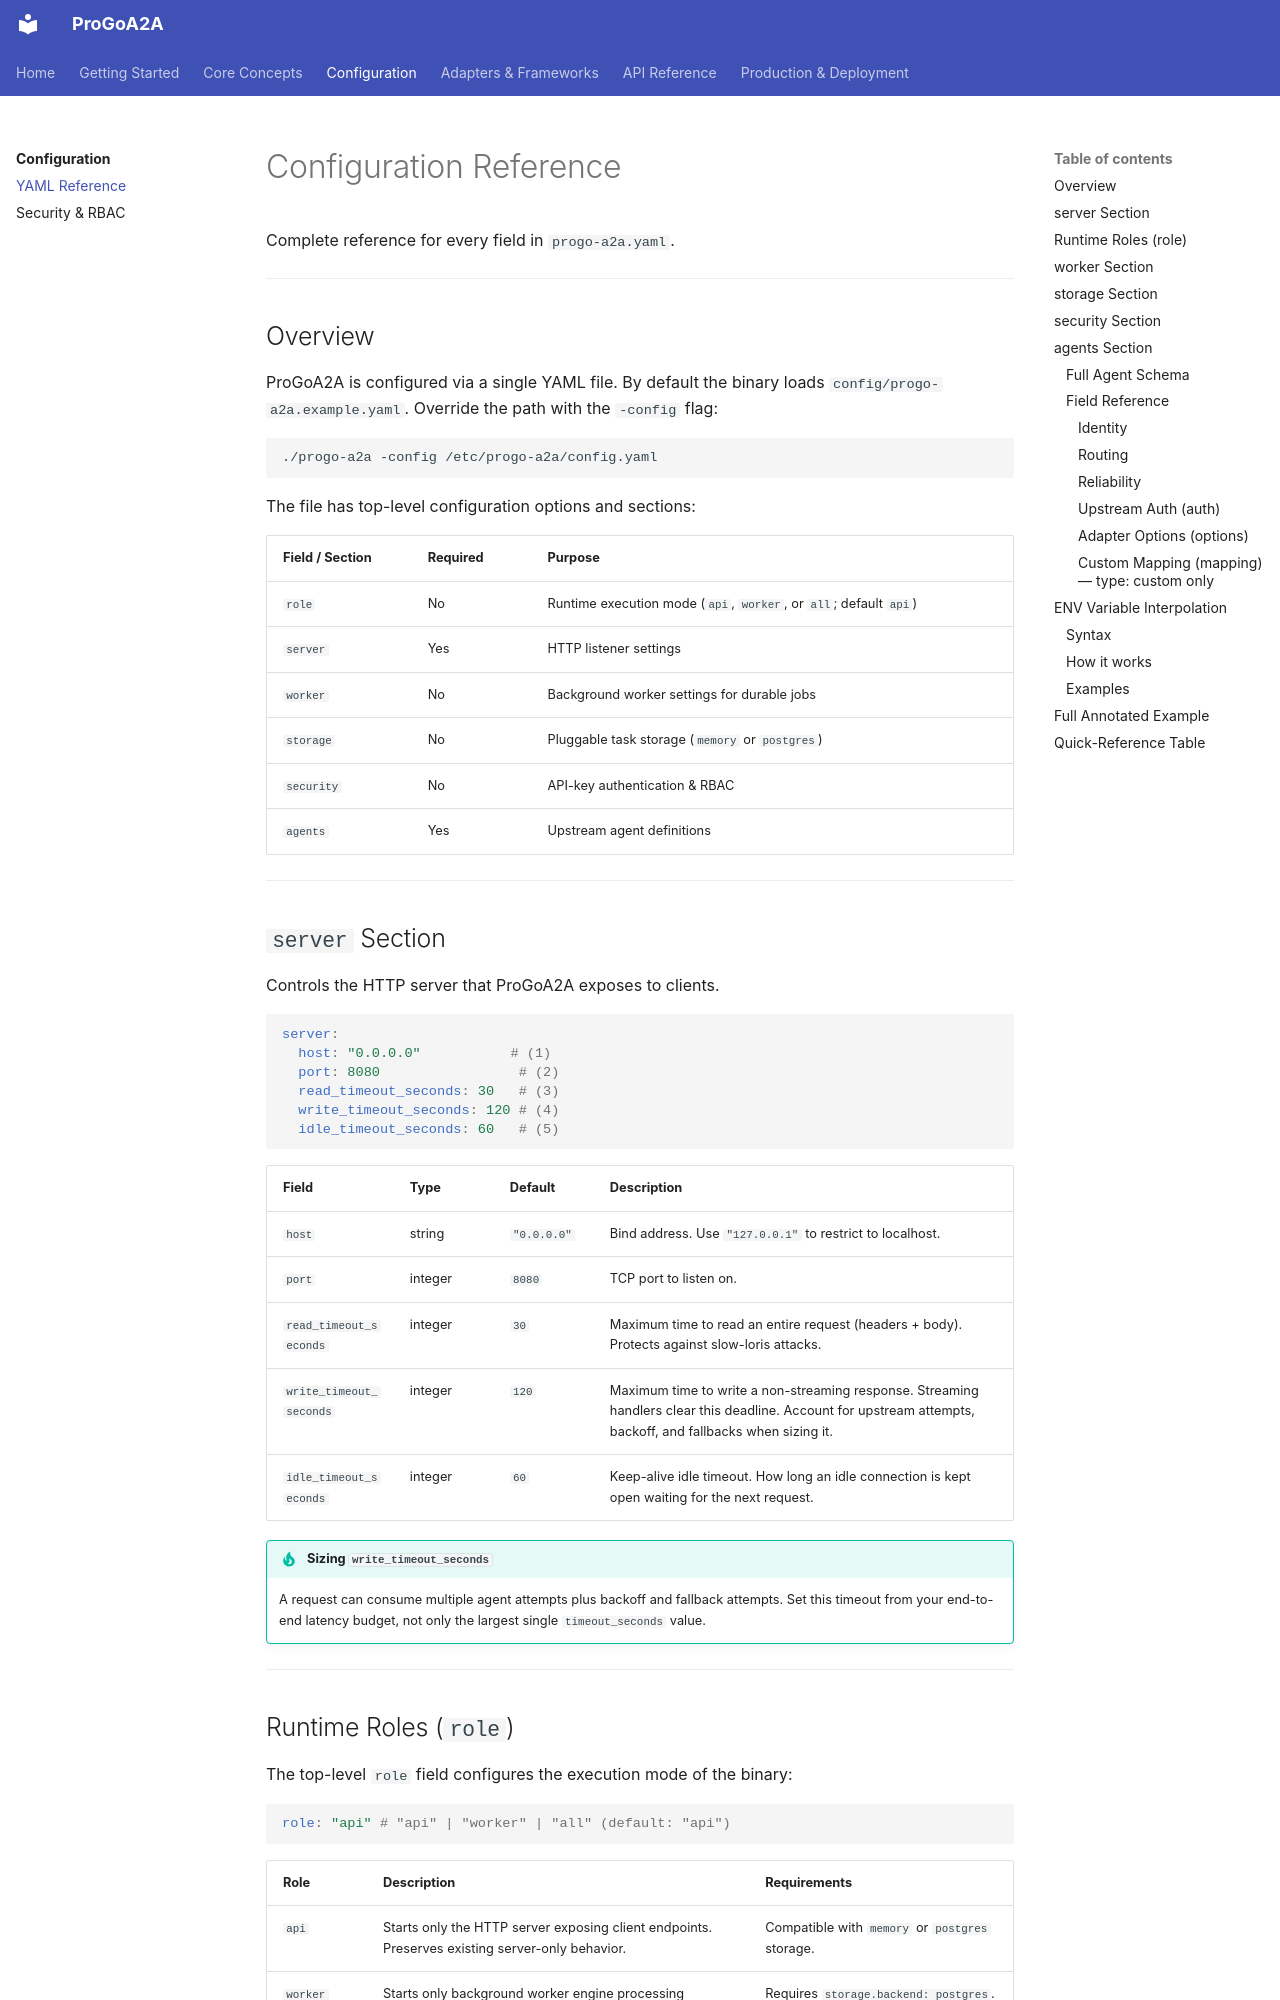

repository: Coder-in-a-shell/progo-a2a · page: configuration/reference/index.html · generator: mkdocs

# Configuration Reference

Complete reference for every field in `progo-a2a.yaml`.

---

## Overview

ProGoA2A is configured via a single YAML file. By default the binary loads `config/progo-a2a.example.yaml`. Override the path with the `-config` flag:

```bash
./progo-a2a -config /etc/progo-a2a/config.yaml
```

The file has top-level configuration options and sections:

| Field / Section | Required | Purpose |
|---|---|---|
| `role` | No | Runtime execution mode (`api`, `worker`, or `all`; default `api`) |
| `server` | Yes | HTTP listener settings |
| `worker` | No | Background worker settings for durable jobs |
| `storage` | No | Pluggable task storage (`memory` or `postgres`) |
| `security` | No | API-key authentication & RBAC |
| `agents` | Yes | Upstream agent definitions |

---

## `server` Section

Controls the HTTP server that ProGoA2A exposes to clients.

```yaml
server:
  host: "0.0.0.0"           # (1)
  port: 8080                 # (2)
  read_timeout_seconds: 30   # (3)
  write_timeout_seconds: 120 # (4)
  idle_timeout_seconds: 60   # (5)
```

| Field | Type | Default | Description |
|---|---|---|---|
| `host` | string | `"0.0.0.0"` | Bind address. Use `"127.0.0.1"` to restrict to localhost. |
| `port` | integer | `8080` | TCP port to listen on. |
| `read_timeout_seconds` | integer | `30` | Maximum time to read an entire request (headers + body). Protects against slow-loris attacks. |
| `write_timeout_seconds` | integer | `120` | Maximum time to write a non-streaming response. Streaming handlers clear this deadline. Account for upstream attempts, backoff, and fallbacks when sizing it. |
| `idle_timeout_seconds` | integer | `60` | Keep-alive idle timeout. How long an idle connection is kept open waiting for the next request. |

!!! tip "Sizing `write_timeout_seconds`"
    A request can consume multiple agent attempts plus backoff and fallback attempts. Set this timeout from your end-to-end latency budget, not only the largest single `timeout_seconds` value.

---

## Runtime Roles (`role`)

The top-level `role` field configures the execution mode of the binary:

```yaml
role: "api" # "api" | "worker" | "all" (default: "api")
```

| Role | Description | Requirements |
|---|---|---|
| `api` | Starts only the HTTP server exposing client endpoints. Preserves existing server-only behavior. | Compatible with `memory` or `postgres` storage. |
| `worker` | Starts only background worker engine processing durable jobs from PostgreSQL. | Requires `storage.backend: postgres`. |
| `all` | Starts both HTTP server and background worker engine in a single process. | Requires `storage.backend: postgres` (shares a single pool). |

Override the role at runtime with the `-role` CLI flag:
```bash
./progo-a2a -config config/progo-a2a.yaml -role worker
```

---
